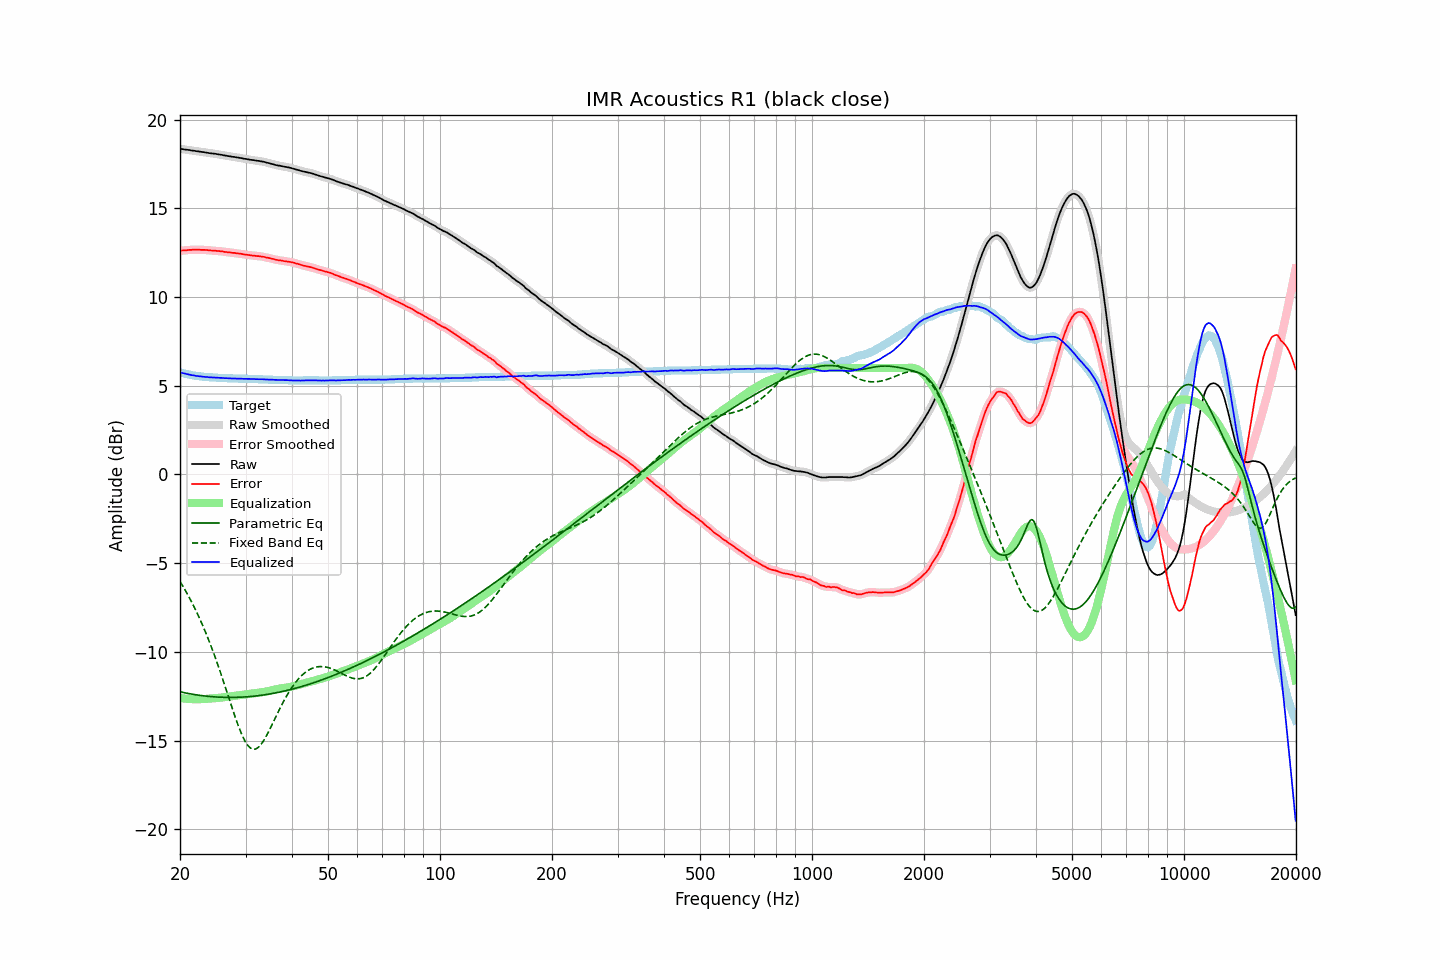

Values plotted in this chart, from the file beside it:
frequency, raw, error, smoothed, error_smoothed, equalization, parametric_eq, fixed_band_eq, equalized_raw, equalized_smoothed, target
20.00, 18.36, 12.60, 18.36, 12.60, -12.60, -12.25, -6.03, 5.75, 5.76, 5.76
20.20, 18.35, 12.62, 18.34, 12.62, -12.61, -12.27, -6.18, 5.73, 5.73, 5.73
20.40, 18.34, 12.63, 18.33, 12.63, -12.63, -12.29, -6.33, 5.71, 5.71, 5.71
20.61, 18.32, 12.63, 18.32, 12.63, -12.64, -12.31, -6.48, 5.68, 5.68, 5.69
20.81, 18.31, 12.64, 18.31, 12.64, -12.64, -12.33, -6.64, 5.66, 5.66, 5.67
21.02, 18.30, 12.65, 18.29, 12.65, -12.65, -12.34, -6.81, 5.64, 5.64, 5.65
21.23, 18.29, 12.66, 18.28, 12.66, -12.66, -12.36, -6.97, 5.63, 5.62, 5.63
21.44, 18.27, 12.66, 18.27, 12.66, -12.66, -12.38, -7.15, 5.60, 5.61, 5.61
21.66, 18.26, 12.67, 18.26, 12.67, -12.67, -12.39, -7.32, 5.59, 5.59, 5.59
21.87, 18.25, 12.67, 18.24, 12.67, -12.67, -12.41, -7.50, 5.58, 5.57, 5.58
22.09, 18.23, 12.67, 18.23, 12.67, -12.67, -12.42, -7.69, 5.56, 5.56, 5.56
22.31, 18.22, 12.67, 18.22, 12.67, -12.67, -12.43, -7.88, 5.55, 5.55, 5.55
22.54, 18.21, 12.67, 18.20, 12.67, -12.67, -12.45, -8.08, 5.54, 5.53, 5.54
22.76, 18.19, 12.66, 18.19, 12.66, -12.67, -12.46, -8.28, 5.52, 5.53, 5.53
22.99, 18.18, 12.66, 18.18, 12.66, -12.66, -12.47, -8.48, 5.52, 5.52, 5.52
23.22, 18.17, 12.66, 18.16, 12.66, -12.66, -12.48, -8.70, 5.51, 5.51, 5.51
23.45, 18.15, 12.65, 18.15, 12.65, -12.65, -12.49, -8.91, 5.50, 5.50, 5.50
23.69, 18.14, 12.65, 18.13, 12.65, -12.64, -12.50, -9.14, 5.49, 5.49, 5.49
23.92, 18.12, 12.63, 18.12, 12.64, -12.64, -12.51, -9.37, 5.48, 5.48, 5.49
24.16, 18.11, 12.63, 18.11, 12.63, -12.63, -12.52, -9.60, 5.47, 5.48, 5.48
24.40, 18.10, 12.62, 18.10, 12.62, -12.62, -12.53, -9.84, 5.47, 5.47, 5.48
24.65, 18.09, 12.62, 18.09, 12.62, -12.62, -12.53, -10.08, 5.47, 5.47, 5.47
24.89, 18.08, 12.61, 18.07, 12.61, -12.61, -12.54, -10.33, 5.47, 5.46, 5.47
25.14, 18.06, 12.60, 18.06, 12.60, -12.60, -12.55, -10.59, 5.45, 5.46, 5.46
25.39, 18.05, 12.60, 18.04, 12.59, -12.59, -12.55, -10.85, 5.45, 5.45, 5.45
25.65, 18.03, 12.58, 18.03, 12.59, -12.58, -12.56, -11.11, 5.44, 5.45, 5.45
25.91, 18.02, 12.58, 18.01, 12.57, -12.57, -12.56, -11.38, 5.44, 5.44, 5.44
26.16, 18.00, 12.56, 18.00, 12.56, -12.56, -12.56, -11.65, 5.43, 5.44, 5.44
26.43, 17.98, 12.54, 17.98, 12.55, -12.55, -12.56, -11.93, 5.43, 5.43, 5.44
26.69, 17.97, 12.54, 17.96, 12.53, -12.54, -12.57, -12.21, 5.43, 5.43, 5.43
26.96, 17.95, 12.52, 17.95, 12.53, -12.53, -12.57, -12.49, 5.42, 5.42, 5.43
27.23, 17.94, 12.52, 17.93, 12.51, -12.51, -12.57, -12.76, 5.42, 5.42, 5.42
27.50, 17.92, 12.50, 17.92, 12.50, -12.50, -12.57, -13.04, 5.41, 5.42, 5.42
27.77, 17.91, 12.49, 17.91, 12.49, -12.49, -12.57, -13.32, 5.41, 5.41, 5.42
28.05, 17.90, 12.49, 17.89, 12.48, -12.48, -12.56, -13.58, 5.41, 5.41, 5.41
28.33, 17.88, 12.47, 17.88, 12.47, -12.47, -12.56, -13.85, 5.40, 5.41, 5.41
28.62, 17.87, 12.46, 17.86, 12.46, -12.46, -12.56, -14.10, 5.41, 5.40, 5.41
28.90, 17.85, 12.45, 17.85, 12.45, -12.45, -12.56, -14.34, 5.40, 5.40, 5.40
29.19, 17.84, 12.44, 17.83, 12.44, -12.43, -12.55, -14.56, 5.40, 5.40, 5.40
29.48, 17.82, 12.42, 17.82, 12.42, -12.42, -12.55, -14.77, 5.40, 5.40, 5.40
29.78, 17.80, 12.40, 17.80, 12.40, -12.41, -12.54, -14.95, 5.39, 5.39, 5.40
30.08, 17.79, 12.39, 17.78, 12.39, -12.39, -12.54, -15.11, 5.39, 5.39, 5.40
30.38, 17.77, 12.38, 17.77, 12.38, -12.38, -12.53, -15.25, 5.39, 5.39, 5.39
30.68, 17.76, 12.37, 17.75, 12.37, -12.37, -12.52, -15.35, 5.39, 5.39, 5.39
30.99, 17.74, 12.35, 17.74, 12.36, -12.36, -12.51, -15.43, 5.38, 5.38, 5.39
31.30, 17.73, 12.34, 17.73, 12.34, -12.34, -12.51, -15.47, 5.38, 5.38, 5.39
31.61, 17.72, 12.34, 17.71, 12.33, -12.33, -12.50, -15.49, 5.38, 5.38, 5.38
31.93, 17.70, 12.32, 17.70, 12.32, -12.32, -12.49, -15.47, 5.37, 5.38, 5.38
32.24, 17.69, 12.31, 17.69, 12.31, -12.31, -12.48, -15.43, 5.37, 5.37, 5.38
32.57, 17.68, 12.31, 17.67, 12.30, -12.30, -12.47, -15.36, 5.37, 5.37, 5.37
32.89, 17.66, 12.29, 17.66, 12.29, -12.29, -12.45, -15.26, 5.36, 5.37, 5.37
33.22, 17.65, 12.28, 17.64, 12.28, -12.28, -12.44, -15.14, 5.37, 5.37, 5.37
33.55, 17.63, 12.27, 17.63, 12.26, -12.26, -12.43, -15.01, 5.36, 5.36, 5.36
33.89, 17.61, 12.25, 17.60, 12.25, -12.25, -12.41, -14.86, 5.36, 5.36, 5.36
34.23, 17.58, 12.22, 17.58, 12.23, -12.23, -12.40, -14.69, 5.35, 5.35, 5.36
34.57, 17.56, 12.21, 17.56, 12.21, -12.21, -12.39, -14.52, 5.35, 5.35, 5.35
34.92, 17.54, 12.19, 17.53, 12.19, -12.19, -12.37, -14.34, 5.35, 5.35, 5.35
35.27, 17.51, 12.16, 17.51, 12.17, -12.16, -12.35, -14.15, 5.34, 5.34, 5.35
35.62, 17.49, 12.15, 17.48, 12.14, -12.14, -12.34, -13.96, 5.34, 5.34, 5.34
35.97, 17.46, 12.12, 17.46, 12.12, -12.12, -12.32, -13.78, 5.33, 5.33, 5.34
... 635 more rows
